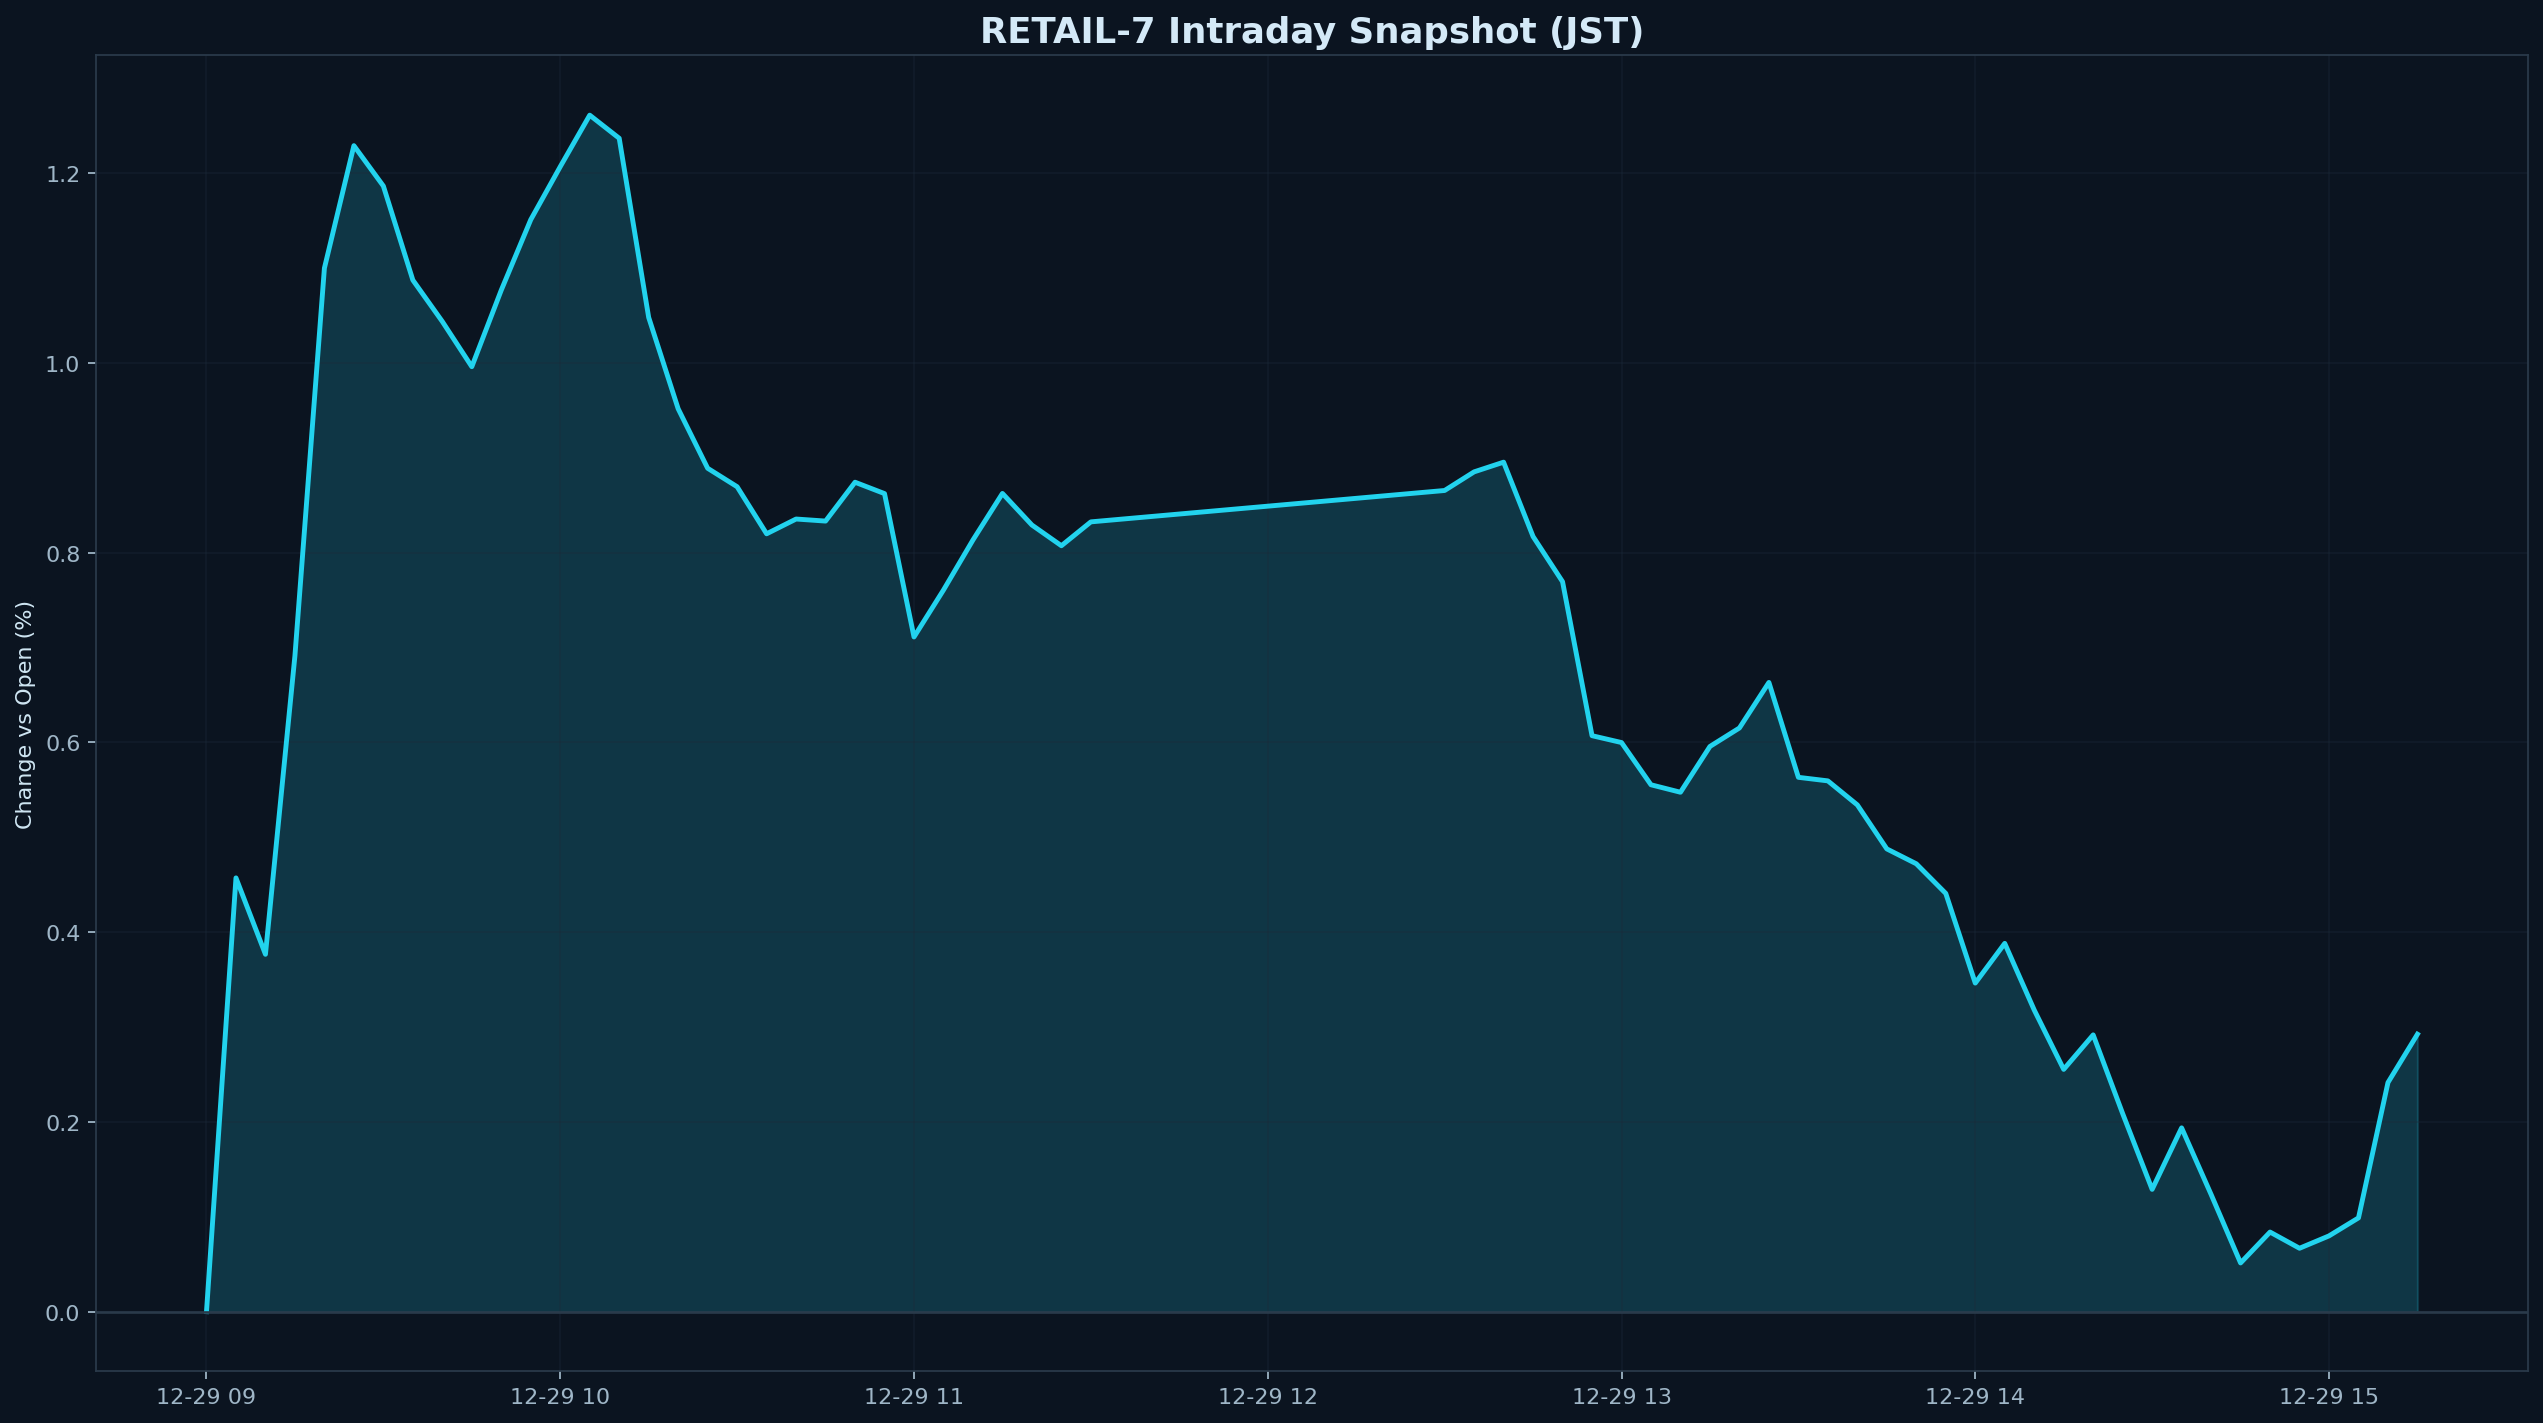

The data file committed next to this chart (first rows):
datetime_jst, pct
2025-12-29 09:00:00+09:00, 0.000000
2025-12-29 09:05:00+09:00, 0.4572
2025-12-29 09:10:00+09:00, 0.3767
2025-12-29 09:15:00+09:00, 0.6915
2025-12-29 09:20:00+09:00, 1.1
2025-12-29 09:25:00+09:00, 1.229
2025-12-29 09:30:00+09:00, 1.187
2025-12-29 09:35:00+09:00, 1.087
2025-12-29 09:40:00+09:00, 1.044
2025-12-29 09:45:00+09:00, 0.9962
2025-12-29 09:50:00+09:00, 1.077
2025-12-29 09:55:00+09:00, 1.151
2025-12-29 10:00:00+09:00, 1.207
2025-12-29 10:05:00+09:00, 1.261
2025-12-29 10:10:00+09:00, 1.237
2025-12-29 10:15:00+09:00, 1.048
2025-12-29 10:20:00+09:00, 0.9518
2025-12-29 10:25:00+09:00, 0.8891
2025-12-29 10:30:00+09:00, 0.8696
2025-12-29 10:35:00+09:00, 0.82
2025-12-29 10:40:00+09:00, 0.8356
2025-12-29 10:45:00+09:00, 0.8334
2025-12-29 10:50:00+09:00, 0.8744
2025-12-29 10:55:00+09:00, 0.8624
2025-12-29 11:00:00+09:00, 0.7112
2025-12-29 11:05:00+09:00, 0.7607
2025-12-29 11:10:00+09:00, 0.8135
2025-12-29 11:15:00+09:00, 0.8626
2025-12-29 11:20:00+09:00, 0.8293
2025-12-29 11:25:00+09:00, 0.8074
2025-12-29 11:30:00+09:00, 0.8326
2025-12-29 12:30:00+09:00, 0.8657
2025-12-29 12:35:00+09:00, 0.8853
2025-12-29 12:40:00+09:00, 0.8955
2025-12-29 12:45:00+09:00, 0.8171
2025-12-29 12:50:00+09:00, 0.7695
2025-12-29 12:55:00+09:00, 0.6072
2025-12-29 13:00:00+09:00, 0.5999
2025-12-29 13:05:00+09:00, 0.5554
2025-12-29 13:10:00+09:00, 0.5475
2025-12-29 13:15:00+09:00, 0.5958
2025-12-29 13:20:00+09:00, 0.6153
2025-12-29 13:25:00+09:00, 0.6633
2025-12-29 13:30:00+09:00, 0.5633
2025-12-29 13:35:00+09:00, 0.5595
2025-12-29 13:40:00+09:00, 0.5342
2025-12-29 13:45:00+09:00, 0.4878
2025-12-29 13:50:00+09:00, 0.4721
2025-12-29 13:55:00+09:00, 0.4408
2025-12-29 14:00:00+09:00, 0.3464
2025-12-29 14:05:00+09:00, 0.3882
2025-12-29 14:10:00+09:00, 0.318
2025-12-29 14:15:00+09:00, 0.2554
2025-12-29 14:20:00+09:00, 0.2917
2025-12-29 14:25:00+09:00, 0.2088
2025-12-29 14:30:00+09:00, 0.1289
2025-12-29 14:35:00+09:00, 0.1937
2025-12-29 14:40:00+09:00, 0.1235
2025-12-29 14:45:00+09:00, 0.05132
2025-12-29 14:50:00+09:00, 0.08386
... 5 more rows
